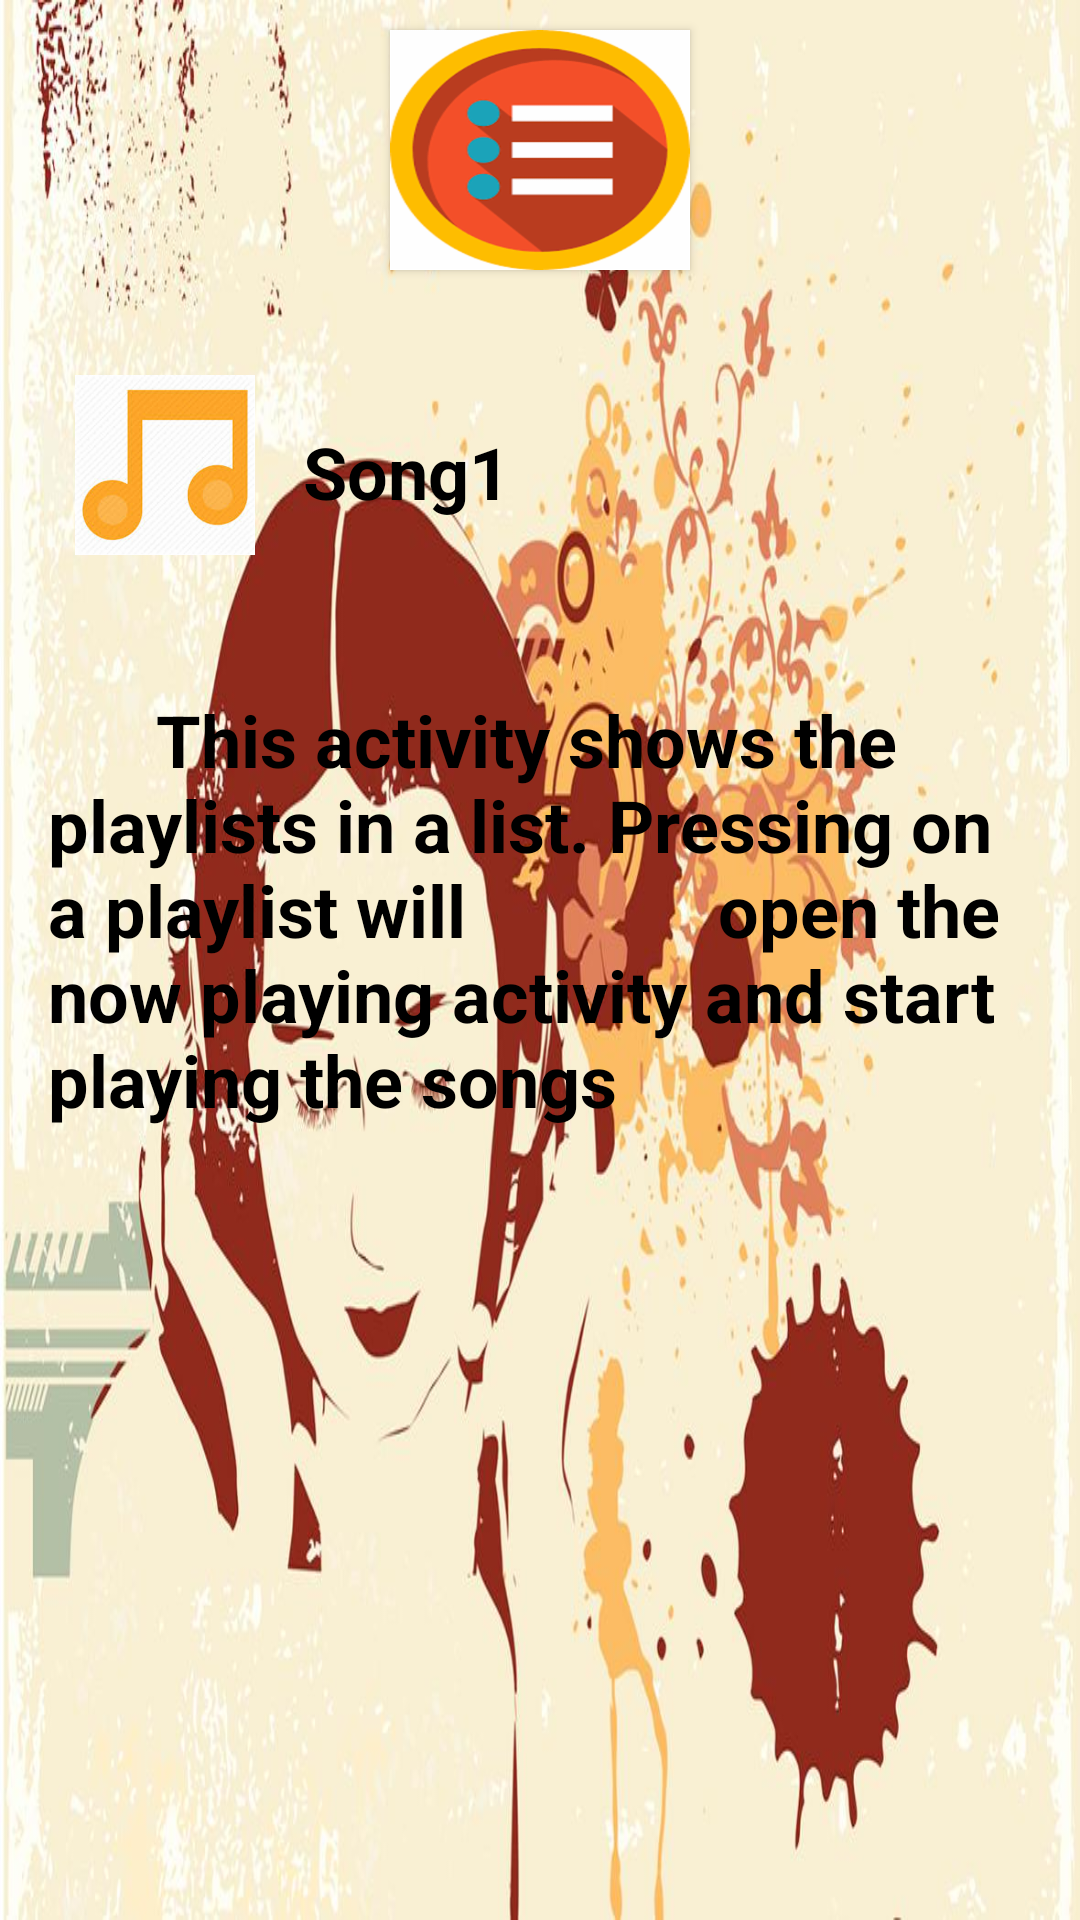

The Android layout XML behind this screen, and the referenced resources:
<!-- AndroidManifest.xml: application theme AppTheme -->
<!-- res/layout/activity_songs_.xml -->
<?xml version="1.0" encoding="utf-8"?>

<androidx.constraintlayout.widget.ConstraintLayout xmlns:android="http://schemas.android.com/apk/res/android"
    xmlns:app="http://schemas.android.com/apk/res-auto"
    xmlns:tools="http://schemas.android.com/tools"
    android:layout_width="match_parent"
    android:layout_height="match_parent"
    tools:context=".SongsActivity">
    <LinearLayout
        android:background="@drawable/music"
        android:layout_width="match_parent"
        android:layout_height="match_parent"
        android:orientation="vertical">
        <LinearLayout
            android:layout_width="match_parent"
            android:layout_height="wrap_content"
            android:orientation="horizontal">
            <Button
                android:id="@+id/playingBTN"
                style="@style/BTNTaps"
                android:background="@drawable/playing"
                />
            <Button
                android:id="@+id/playListBTN"
                style="@style/BTNTaps"
                android:background="@drawable/musiclist"
                />
            <Button
                android:id="@+id/songsBTN"
                style="@style/BTNTaps"
                android:background="@drawable/songs"
                android:backgroundTint="#00000000"/>

        </LinearLayout>

        <LinearLayout
            android:id="@+id/song1"
            style="@style/TapsLayout"
            >
            <ImageView
                style="@style/ImageStyle"
                android:src="@drawable/song1"/>

            <TextView
                style="@style/Textstyle"
                android:layout_weight="1"
                android:text="Song1" />
        </LinearLayout>
        <TextView
            style="@style/Textstyle"
            android:text="      This activity shows the playlists in a list. Pressing on a playlist will
             open the now playing activity and start playing the songs      "/>
    </LinearLayout>

</androidx.constraintlayout.widget.ConstraintLayout>
<!-- resources referenced by this layout -->
<resources>
  <!-- drawable music: png bitmap (drawable-hdpi, 665360 bytes) -->
  <!-- drawable musiclist: png bitmap (drawable, 5028 bytes) -->
  <!-- drawable song1: jpg bitmap (drawable, 5841 bytes) -->
  <!-- drawable songs: png bitmap (drawable-hdpi, 32913 bytes) -->
  <style name="BTNTaps">
  
          <item name="android:layout_width">80dp</item>
          <item name="android:layout_height">80dp</item>
          <item name="android:layout_weight">1</item>
          <item name="android:layout_margin">10dp</item>
      </style>
  <style name="ImageStyle">
          <item name="android:layout_width">60dp</item>
          <item name="android:layout_height">60dp</item>
      </style>
  <style name="TapsLayout">
          <item name="android:layout_width">match_parent</item>
          <item name="android:layout_height">wrap_content</item>
          <item name="android:orientation">horizontal</item>
          <item name="android:padding">25dp</item>
      </style>
  <style name="Textstyle">
          <item name="android:layout_width">match_parent</item>
          <item name="android:layout_height">wrap_content</item>
          <item name="android:textSize">24sp</item>
          <item name="android:textStyle">bold</item>
          <item name="android:textColor">#000000</item>
          <item name="android:layout_gravity">center</item>
          <item name="android:padding">16dp</item>
      </style>
  <style name="AppTheme" parent="Theme.AppCompat.Light.DarkActionBar">
          
          <item name="colorPrimary">@color/colorPrimary</item>
          <item name="colorPrimaryDark">@color/colorPrimaryDark</item>
          <item name="colorAccent">@color/colorAccent</item>
      </style>
  <!-- not gathered from this repository: default colours our renderer supplied (Android Studio template values) -->
  <color name="colorPrimary">#FF6200EE</color>
  <color name="colorPrimaryDark">#FF3700B3</color>
  <color name="colorAccent">#FF03DAC5</color>
</resources>
